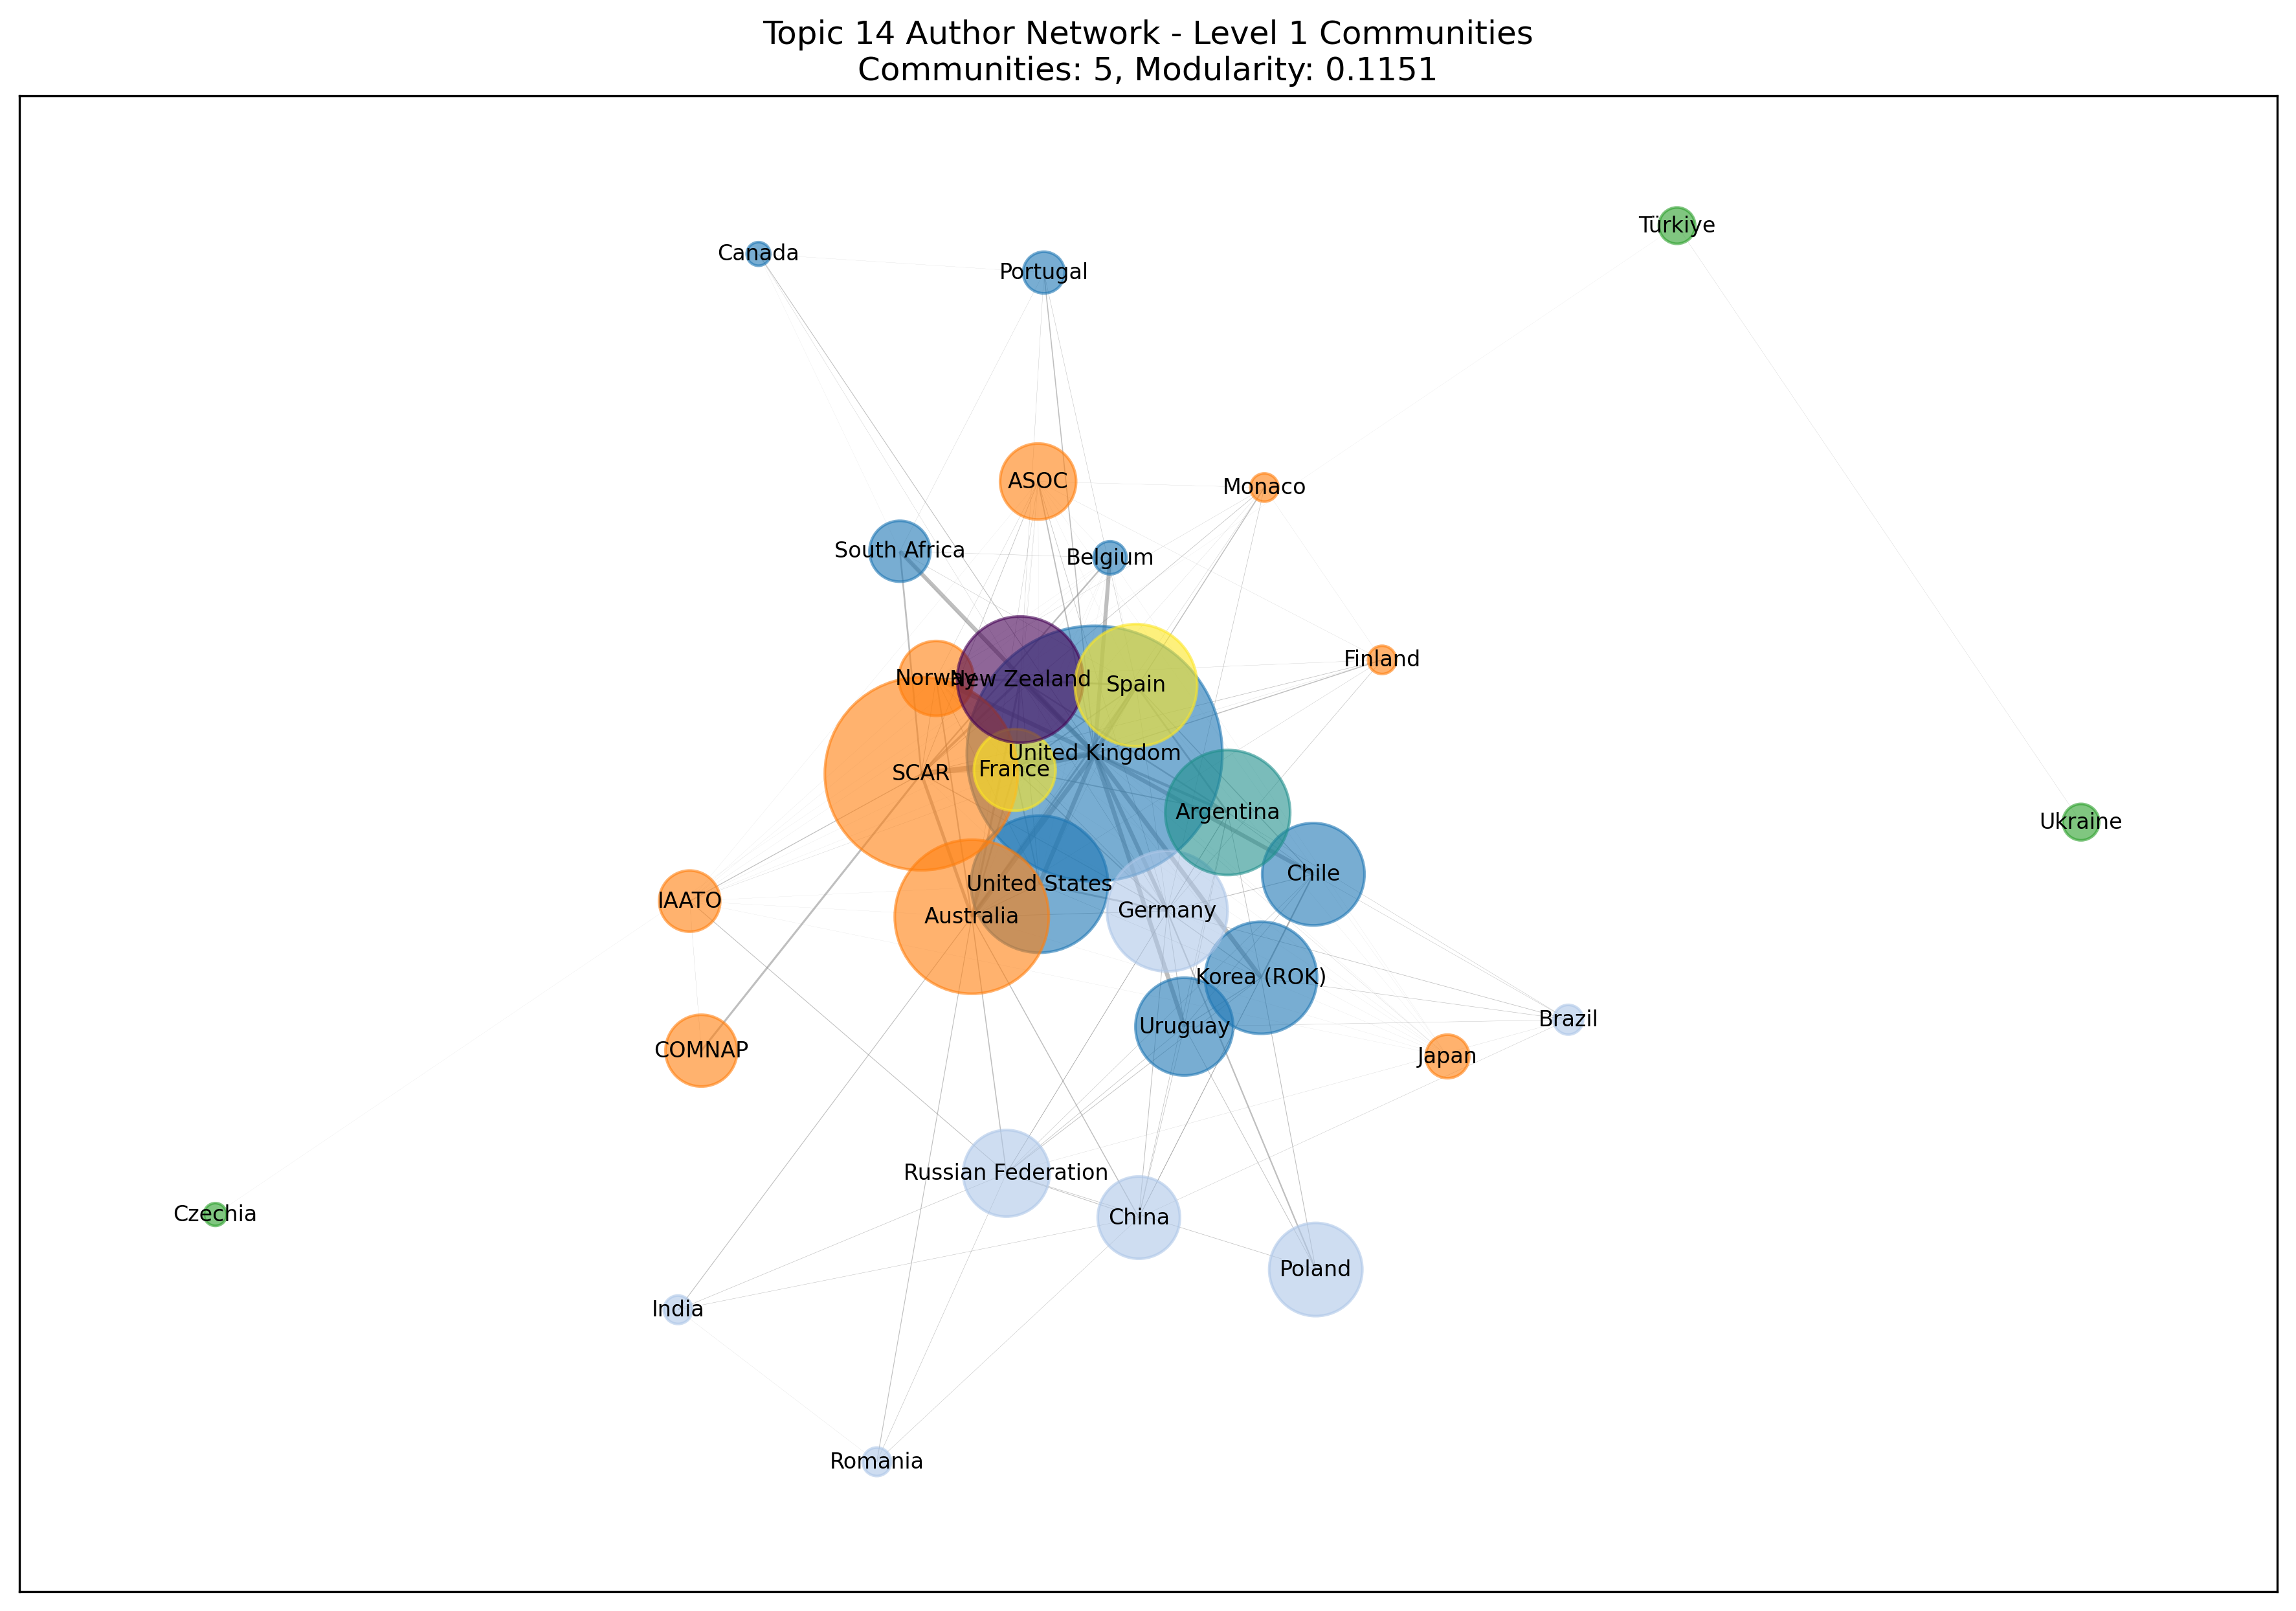

Source data for this figure (header and first rows):
Author, Community
United Kingdom, 0
Korea (ROK), 0
Poland, 2
Australia, 4
Belgium, 0
France, 1
Japan, 4
New Zealand, 1
Norway, 4
Spain, 1
United States, 0
SCAR, 4
ASOC, 4
IAATO, 4
COMNAP, 4
Chile, 0
Argentina, 1
Portugal, 0
Uruguay, 0
Germany, 2
China, 2
Canada, 0
South Africa, 0
Russian Federation, 2
Finland, 4
Monaco, 4
Brazil, 2
Türkiye, 3
Czechia, 3
India, 2
Romania, 2
Ukraine, 3
